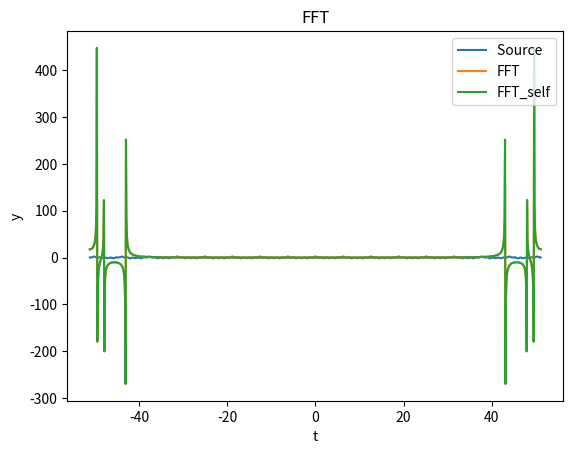

Write the Python code that produced this figure.
#Fast Fourier Transform

import numpy as np
import matplotlib.pyplot as plt

x = np.arange(-512,512)*0.1
y = np.cos(x) + 0.5*np.cos(2*x)+0.8*np.cos(5*x)

def DFT_slow(x):
    """Compute the discrete Fourier Transform of the 1D array x"""
    x = np.asarray(x, dtype=float)
    N = x.shape[0]
    n = np.arange(N)
    k = n.reshape((N, 1))
    M = np.exp(-2j * np.pi * k * n / N)
    return np.dot(M, x)

def main(x):
    x = np.asarray(x, dtype = float)
    N = x.shape[0]

    if N % 2 > 0:
        raise ValueError('size of x must be power of 2')
    elif N <= 32:
        return DFT_slow(x)
    else:
        X_even = main(x[::2])
        X_odd = main(x[1::2])
        factor = np.exp(-2j * np.pi * np.arange(N) / N )
        return np.concatenate([X_even + factor[:N // 2] * X_odd,
                               X_even + factor[N // 2:] * X_odd  
        ])        

yy = main(y)
plt.plot(x,y)
plt.plot(x,yy)
plt.plot(x, np.fft.fft(y))

plt.title('FFT')
plt.xlabel('t')
plt.ylabel('y')
plt.legend(['Source ','FFT','FFT_self'],loc = 'upper right')
plt.show()